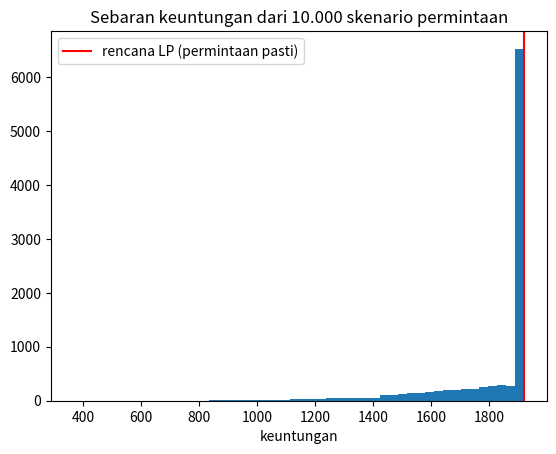

Reproduce this figure in Python.
# %% [markdown]
# # Tabular — Optimasi Keputusan (Linear Programming, Integer/MIP, Simulasi Monte Carlo)
# **Kapan dipakai:** soal meminta **keputusan terbaik** di bawah batasan, bukan tebakan.
# Contoh: berapa unit tiap produk diproduksi (bahan terbatas), gudang mana yang dibuka
# (anggaran terbatas), seberapa berisiko rencana itu kalau permintaan tidak pasti.
#
# - LP: jumlah boleh pecahan → `scipy.optimize.linprog`.
# - MIP: jumlah harus bulat / keputusan ya-tidak → `scipy.optimize.milp`.
# - Monte Carlo: ulangi ribuan skenario acak → sebaran keuntungan dan peluang rugi.
#
# Semua angka soal ada di tabel tiap bagian. Ganti dengan data soal. Sering dipakai setelah
# model ramalan: hasil ramalan permintaan → masuk ke optimasi.

# %%
import matplotlib.pyplot as plt
import numpy as np
import pandas as pd
from scipy.optimize import Bounds, LinearConstraint, linprog, milp

# %% [markdown]
# ## Konfigurasi

# %%
N_SIMULATIONS = 10000
SEED = 42

# %% [markdown]
# ## 1. Linear Programming: rencana produksi
# Tiga produk, dua bahan baku terbatas. Tujuan: keuntungan sebesar mungkin.

# %%
products = pd.DataFrame()
products["nama"] = ["roti", "kue", "donat"]
products["untung_per_unit"] = [3.0, 5.0, 4.0]
products["tepung_per_unit"] = [2.0, 3.0, 1.5]       # kg
products["gula_per_unit"] = [0.5, 2.0, 1.0]         # kg
products["permintaan_maks"] = [400, 150, 300]       # unit (misalnya dari model ramalan)
FLOUR_STOCK = 1000
SUGAR_STOCK = 400
products

# %% [markdown]
# `linprog` selalu **meminimumkan**, jadi keuntungan diberi tanda minus.
# - `A_ub @ x <= b_ub`: pemakaian bahan tidak boleh melebihi stok.
# - `bounds`: tiap produk dibuat antara 0 dan permintaan maksimum.

# %%
cost = -products["untung_per_unit"].to_numpy()
usage = np.array([products["tepung_per_unit"], products["gula_per_unit"]])
stock = np.array([FLOUR_STOCK, SUGAR_STOCK])
limits = []
for max_demand in products["permintaan_maks"]:
    limits.append((0, max_demand))

lp_result = linprog(cost, A_ub=usage, b_ub=stock, bounds=limits, method="highs")
print(lp_result.message)
products["produksi_lp"] = lp_result.x.round(2)
lp_profit = -lp_result.fun
print("keuntungan maksimum:", round(lp_profit, 2))
print("sisa tepung, gula:", (stock - usage @ lp_result.x).round(2))
products[["nama", "produksi_lp"]]

# %% [markdown]
# ## 2. Integer / MIP: gudang mana yang dibuka?
# Tiap gudang punya biaya buka dan manfaat (misalnya jumlah pelanggan terlayani).
# Keputusan 0/1. Batasan: total biaya ≤ anggaran, dan minimal `MIN_WAREHOUSES` gudang dibuka.

# %%
warehouses = pd.DataFrame()
warehouses["nama"] = ["Medan", "Jakarta", "Surabaya", "Makassar", "Balikpapan", "Denpasar"]
warehouses["biaya_buka"] = [40, 90, 70, 50, 45, 35]
warehouses["manfaat"] = [55, 140, 100, 60, 50, 45]
BUDGET = 200
MIN_WAREHOUSES = 3

# %% [markdown]
# `milp` juga meminimumkan, jadi manfaat diberi minus. `integrality=1` = harus bilangan bulat;
# ditambah `Bounds(0, 1)` → nilainya hanya 0 (tidak dibuka) atau 1 (dibuka).

# %%
n_warehouses = len(warehouses)
objective = -warehouses["manfaat"].to_numpy()
budget_rule = LinearConstraint([warehouses["biaya_buka"].to_numpy()], 0, BUDGET)
count_rule = LinearConstraint([np.ones(n_warehouses)], MIN_WAREHOUSES, n_warehouses)
mip_result = milp(
    objective,
    constraints=[budget_rule, count_rule],
    integrality=np.ones(n_warehouses),
    bounds=Bounds(0, 1),
)
print(mip_result.message)
warehouses["dibuka"] = mip_result.x.round().astype(int)
total_cost = (warehouses["biaya_buka"] * warehouses["dibuka"]).sum()
print("total manfaat:", -mip_result.fun, "| total biaya:", total_cost)
warehouses

# %% [markdown]
# ## 3. Simulasi Monte Carlo: seberapa berisiko rencana produksi LP?
# Permintaan sebenarnya tidak pasti: dianggap normal dengan rata-rata = permintaan_maks dan
# simpangan `DEMAND_UNCERTAINTY` × rata-rata. Barang tak terjual dibuang, rugi `LEFTOVER_LOSS`
# per unit.

# %%
DEMAND_UNCERTAINTY = 0.25
LEFTOVER_LOSS = 1.5
random_generator = np.random.default_rng(SEED)

simulated_profit = []
for simulation in range(N_SIMULATIONS):
    total = 0
    for i in range(len(products)):
        mean_demand = products["permintaan_maks"][i]
        demand = random_generator.normal(mean_demand, DEMAND_UNCERTAINTY * mean_demand)
        demand = max(0, demand)
        made = products["produksi_lp"][i]
        sold = min(made, demand)
        leftover = made - sold
        total = total + sold * products["untung_per_unit"][i] - leftover * LEFTOVER_LOSS
    simulated_profit.append(total)
simulated_profit = np.array(simulated_profit)

# %% [markdown]
# Persentil 5% = keuntungan pada skenario buruk (hanya 5% skenario yang lebih buruk).

# %%
print("rata-rata keuntungan:", round(simulated_profit.mean(), 1))
print("persentil 5% (skenario buruk):", round(np.percentile(simulated_profit, 5), 1))
print("peluang untung < 80% target LP:", (simulated_profit < 0.8 * lp_profit).mean())

plt.hist(simulated_profit, bins=50)
plt.axvline(lp_profit, color="red", label="rencana LP (permintaan pasti)")
plt.xlabel("keuntungan")
plt.legend()
plt.title("Sebaran keuntungan dari 10.000 skenario permintaan")
plt.savefig("monte_carlo.png", dpi=150, bbox_inches="tight")
plt.show()

# %% [markdown]
# ## Simpan keputusan

# %%
products.to_csv("rencana_produksi.csv", index=False)
warehouses.to_csv("gudang_dibuka.csv", index=False)
